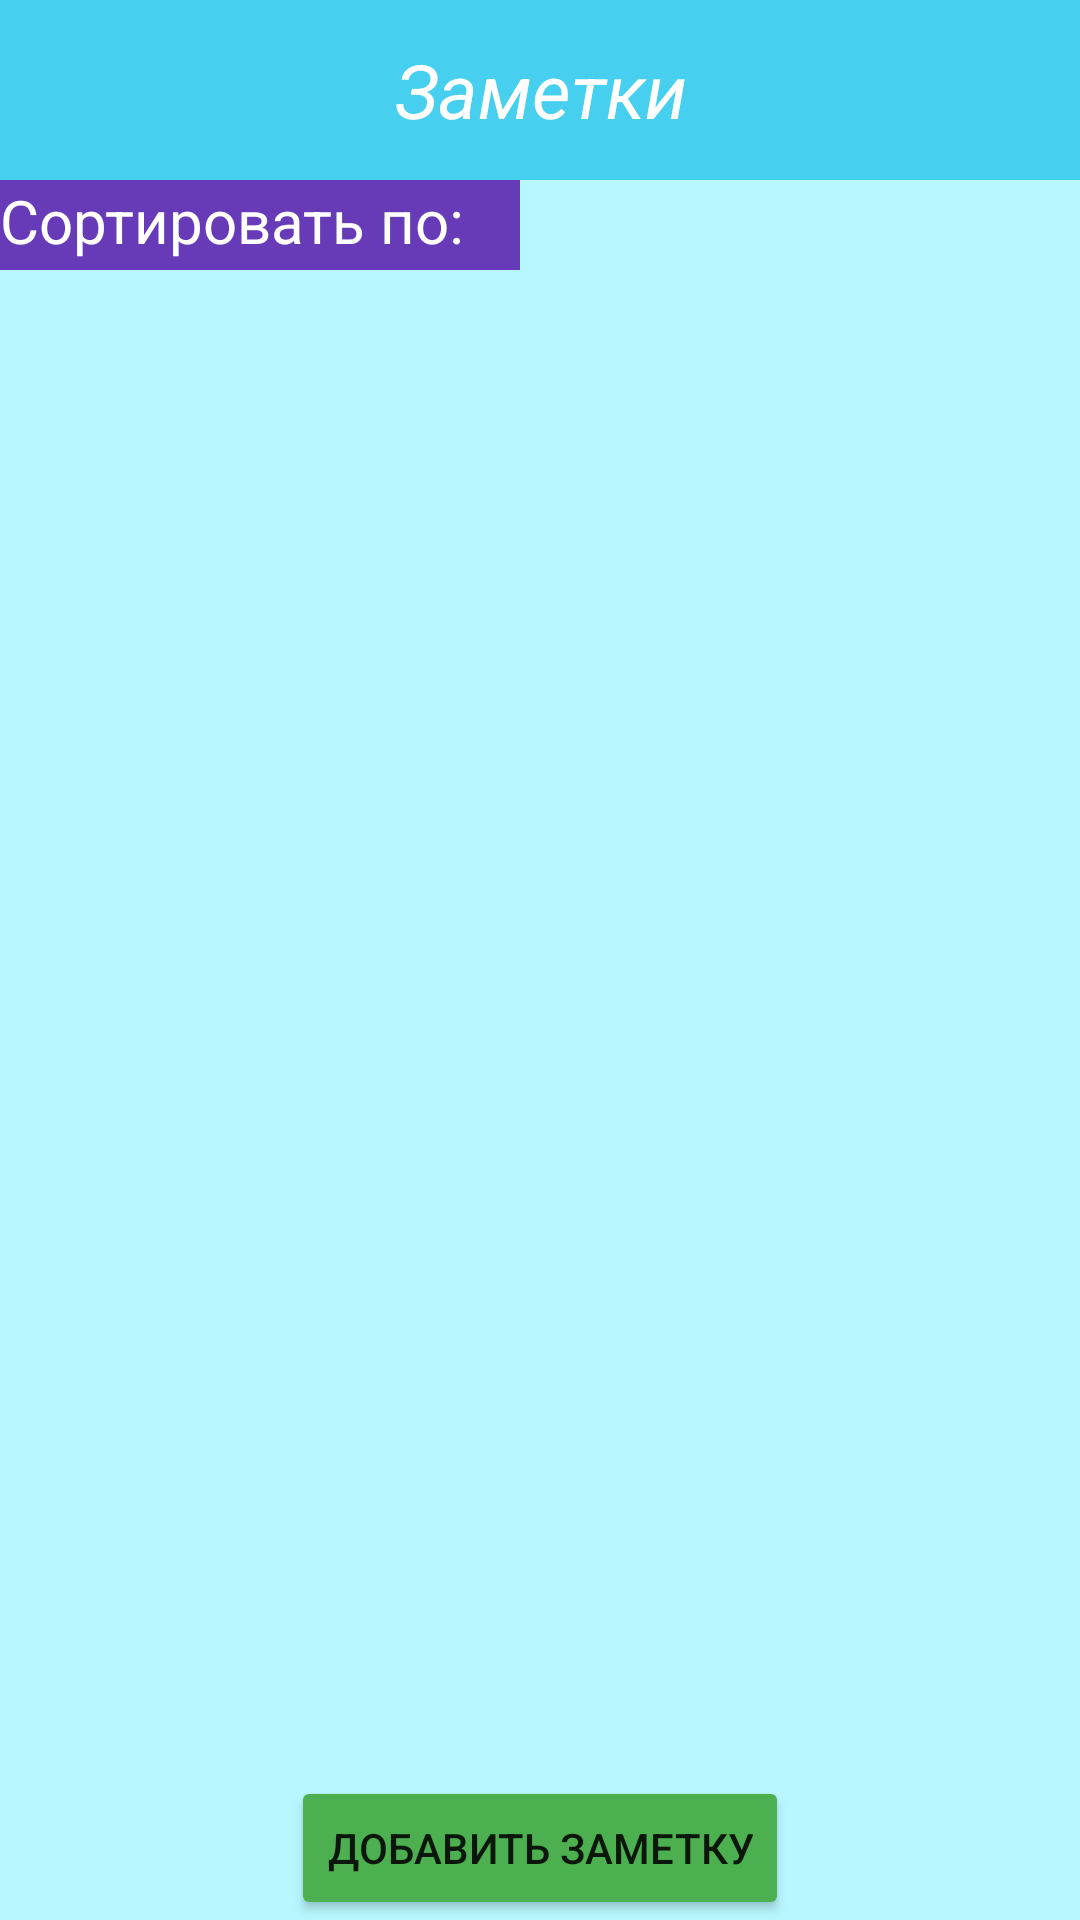

Layout XML and referenced resources for this Android screen:
<!-- AndroidManifest.xml: application theme Theme.FinishProject -->
<!-- res/layout/activity_note_lobby.xml -->
<?xml version="1.0" encoding="utf-8"?>
<LinearLayout xmlns:android="http://schemas.android.com/apk/res/android"
    xmlns:tools="http://schemas.android.com/tools"
    android:layout_width="match_parent"
    android:layout_height="match_parent"
    android:orientation="vertical"
    android:background="#B8F7FF"
    tools:context=".NoteLobbyActivity">

    <LinearLayout

        android:layout_width="match_parent"
        android:layout_height="wrap_content"
        android:layout_weight="1"
        android:orientation="vertical">
        <TextView
            android:layout_width="match_parent"
            android:layout_height="60dp"
            android:textSize="25dp"
            android:text="Заметки"
            android:gravity="center"
            android:textColor="#FFFFFF"
            android:textStyle="italic"
            android:background="@color/ic_launcher_background"
            />
        <LinearLayout
            android:layout_width="match_parent"
            android:layout_height="wrap_content"
            android:orientation="horizontal"
            >
            <TextView
                android:layout_width="wrap_content"
                android:layout_height="30dp"

                android:layout_weight="1"
                android:background="#673AB7"
                android:text="Сортировать по:"
                android:textColor="@color/white"
                android:textSize="20dp"/>
            <Spinner
                android:layout_width="wrap_content"
                android:layout_height="wrap_content"
                android:layout_weight="10"
                android:background="#FFFFFF"
                android:id="@+id/spinner"/>

        </LinearLayout>
        <ListView
            android:layout_width="match_parent"
            android:layout_height="wrap_content"
            android:id="@+id/lvNotes"
            android:layout_weight="1"/>

    </LinearLayout>

    <Button
        android:id="@+id/btn_addAndDelete"
        android:layout_width="wrap_content"
        android:layout_height="wrap_content"
        android:layout_gravity="center"
        android:backgroundTint="#4CAF50"
        android:onClick="addAndDelete"
        android:text="Добавить заметку" />


</LinearLayout>
<!-- resources referenced by this layout -->
<resources>
  <color name="ic_launcher_background">#46CFEE</color>
  <style name="Theme.FinishProject" parent="Theme.MaterialComponents.DayNight.DarkActionBar">
          
          <item name="colorPrimary">@color/purple_500</item>
          <item name="colorPrimaryVariant">@color/purple_700</item>
          <item name="colorOnPrimary">@color/white</item>
          
          <item name="colorSecondary">@color/teal_200</item>
          <item name="colorSecondaryVariant">@color/teal_700</item>
          <item name="colorOnSecondary">@color/black</item>
          
          <item name="android:statusBarColor">?attr/colorPrimaryVariant</item>
          
      </style>
  <!-- not gathered from this repository: default colours our renderer supplied (Android Studio template values) -->
  <color name="purple_500">#FF6200EE</color>
  <color name="purple_700">#FF3700B3</color>
  <color name="teal_200">#FF03DAC5</color>
  <color name="teal_700">#FF018786</color>
  <color name="black">#FF000000</color>
  <color name="white">#FFFFFFFF</color>
</resources>
